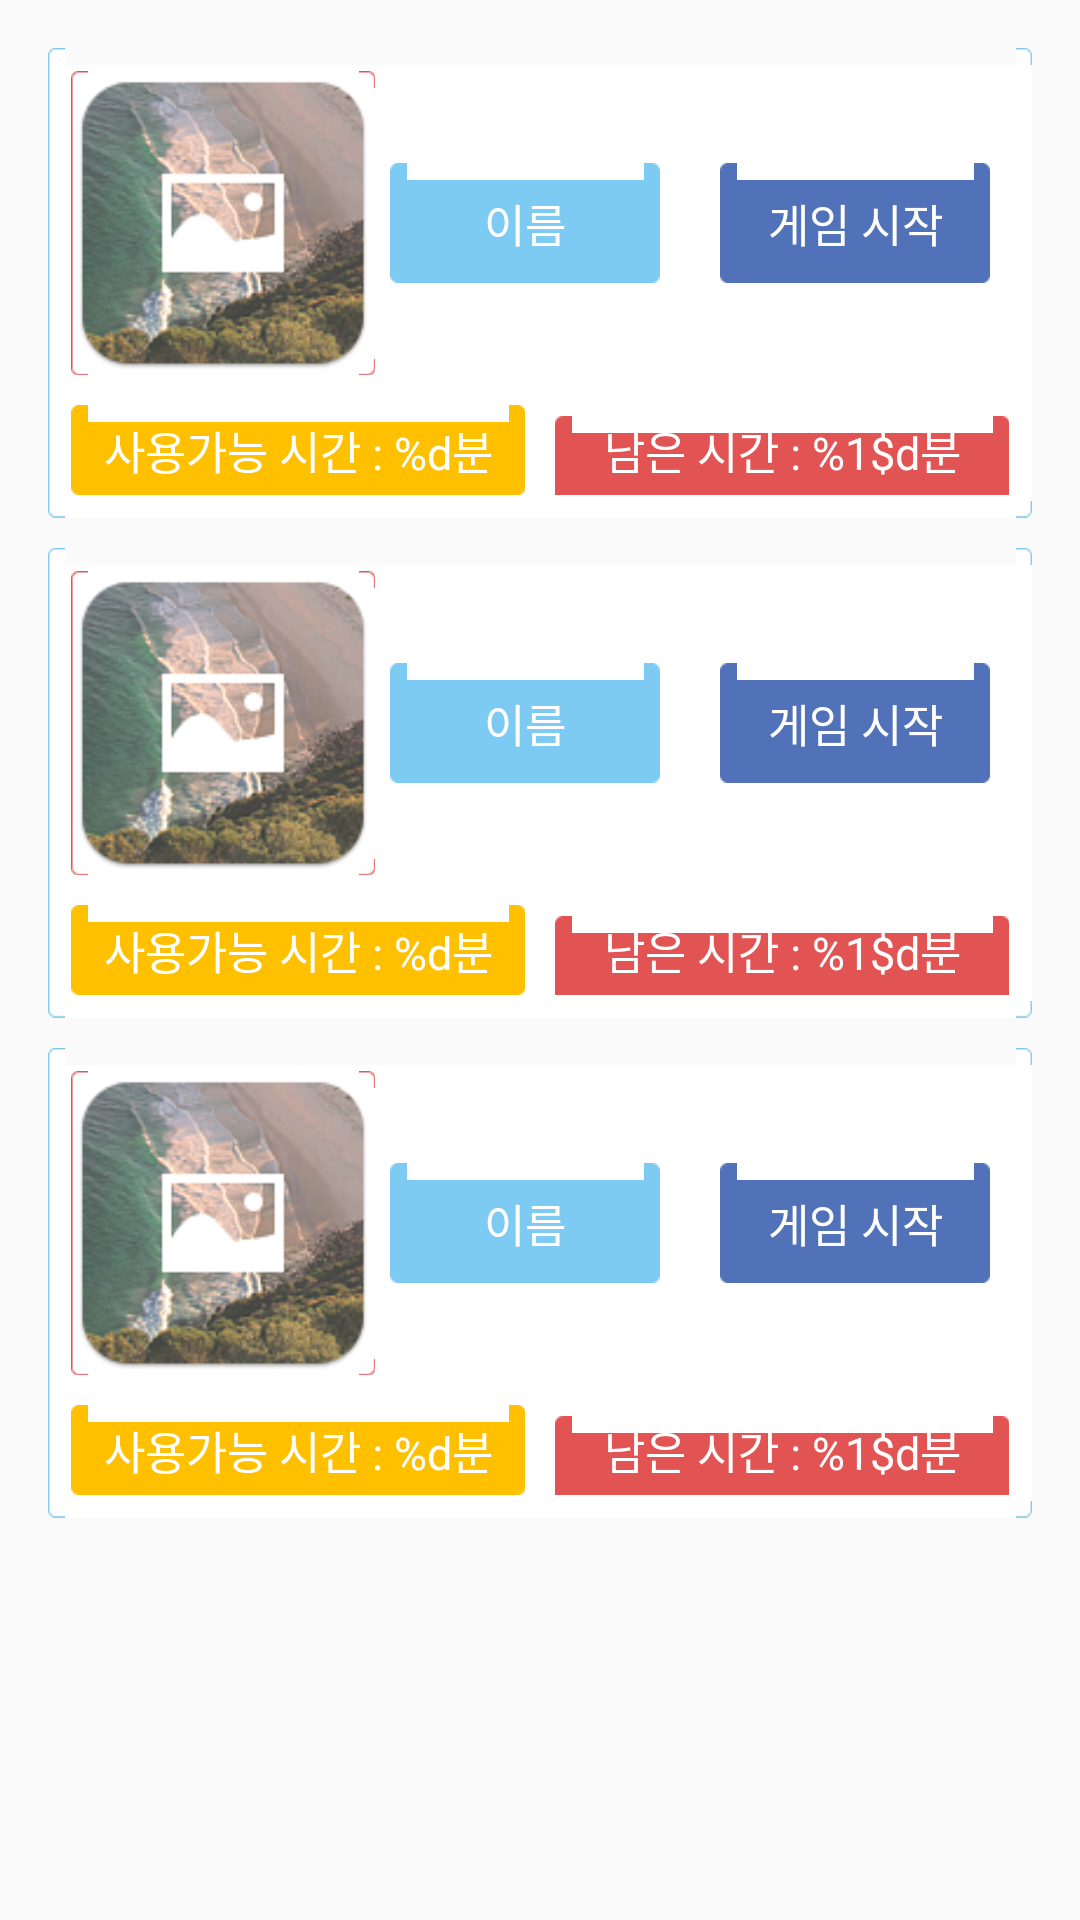

This screen was rendered from an Android layout file. Write that file and the resources it references.
<!-- AndroidManifest.xml: application theme AppTheme -->
<!-- res/layout/fragment_main.xml -->
<RelativeLayout xmlns:android="http://schemas.android.com/apk/res/android"
    xmlns:tools="http://schemas.android.com/tools"
    android:layout_width="match_parent"
    android:layout_height="match_parent"
    android:paddingLeft="@dimen/activity_horizontal_margin"
    android:paddingRight="@dimen/activity_horizontal_margin"
    android:paddingTop="@dimen/activity_vertical_margin"
    android:paddingBottom="@dimen/activity_vertical_margin"
    tools:context=".MainActivity$MainTimerFragment" >

    <LinearLayout
        android:id="@+id/name1_layout"
        android:layout_width="match_parent"
        android:layout_height="wrap_content"
        android:orientation="vertical"
        android:background="@drawable/comm_btn_invite_daum_normal">

        <LinearLayout
            android:layout_width="match_parent"
            android:layout_height="match_parent"
            android:orientation="horizontal"
            android:gravity="center_vertical"
            android:layout_marginTop="5dip">

            <LinearLayout
                android:layout_width="wrap_content"
                android:layout_height="wrap_content"
                android:layout_marginLeft="5dip"
                android:background="@drawable/comm_btn_invite_sms_normal">

                <ImageView
                    android:id="@+id/photo1"
                    android:layout_width="@dimen/photo_size"
                    android:layout_height="@dimen/photo_size"
                    android:gravity="center_horizontal"
                    android:scaleType="fitCenter"
                    android:src="@drawable/photo_add"/>
            </LinearLayout>

            <TextView
                android:id="@+id/name1"
                android:layout_width="90dip"
                android:layout_height="40dip"
                android:layout_marginLeft="5dip"
                android:gravity="center"
                android:text="@string/name_field"
                android:textSize="15dip"
                android:textColor="#FFFFFF"
                android:background="@drawable/comm_btn_invite_daum_pressed" />

            <TextView
                android:id="@+id/start1"
                android:layout_width="90dip"
                android:layout_height="40dip"
                android:layout_marginLeft="20dip"
                android:gravity="center"
                android:text="@string/timer_start"
                android:textSize="15dip"
                android:textColor="#FFFFFF"
                android:background="@drawable/start_btn"/>
        </LinearLayout>

        <LinearLayout
            android:layout_width="match_parent"
            android:layout_height="match_parent"
            android:orientation="horizontal"
            android:layout_marginTop="10dip"
            android:layout_marginLeft="5dip"
            android:layout_marginRight="5dip"
            android:layout_marginBottom="5dip">

            <TextView
                android:id="@+id/timer1"
                android:layout_width="0dip"
                android:layout_height="30dip"
                android:layout_weight="1"
                android:gravity="center"
                android:text="@string/timer_field"
                android:textSize="15dip"
                android:textColor="#FFFFFF"
                android:background="@drawable/comm_btn_invite_kakao_pressed" />

            <TextView
                android:id="@+id/remaintimer1"
                android:layout_width="0dip"
                android:layout_height="30dip"
                android:layout_weight="1"
                android:layout_marginLeft="10dip"
                android:gravity="center"
                android:text="@string/remain_timer_filed"
                android:textSize="15dip"
                android:textColor="#FFFFFF"
                android:background="@drawable/comm_btn_invite_sms_pressed" />
        </LinearLayout>
    </LinearLayout>

    <LinearLayout
        android:id="@+id/name2_layout"
        android:layout_width="match_parent"
        android:layout_height="wrap_content"
        android:layout_below="@+id/name1_layout"
        android:layout_marginTop="10dip"
        android:orientation="vertical"
        android:background="@drawable/comm_btn_invite_daum_normal" >

        <LinearLayout
            android:layout_width="match_parent"
            android:layout_height="match_parent"
            android:gravity="center_vertical"
            android:orientation="horizontal"
            android:layout_marginTop="5dip">

            <LinearLayout
                android:layout_width="wrap_content"
                android:layout_height="wrap_content"
                android:layout_marginLeft="5dip"
                android:background="@drawable/comm_btn_invite_sms_normal">

                <ImageView
                    android:id="@+id/photo2"
                    android:layout_width="@dimen/photo_size"
                    android:layout_height="@dimen/photo_size"
                    android:gravity="center_horizontal"
                    android:scaleType="fitCenter"
                    android:src="@drawable/photo_add"/>
            </LinearLayout>

            <TextView
                android:id="@+id/name2"
                android:layout_width="90dip"
                android:layout_height="40dip"
                android:gravity="center"
                android:layout_marginLeft="5dip"
                android:text="@string/name_field"
                android:textSize="15dip"
                android:textColor="#FFFFFF"
                android:background="@drawable/comm_btn_invite_daum_pressed" />

            <TextView
                android:id="@+id/start2"
                android:layout_width="90dip"
                android:layout_height="40dip"
                android:layout_marginLeft="20dip"
                android:gravity="center"
                android:text="@string/timer_start"
                android:textSize="15dip"
                android:textColor="#FFFFFF"
                android:background="@drawable/start_btn"/>
        </LinearLayout>

        <LinearLayout
            android:layout_width="match_parent"
            android:layout_height="match_parent"
            android:orientation="horizontal"
            android:layout_marginTop="10dip"
            android:layout_marginLeft="5dip"
            android:layout_marginRight="5dip"
            android:layout_marginBottom="5dip">

            <TextView
                android:id="@+id/timer2"
                android:layout_width="0dip"
                android:layout_height="30dip"
                android:layout_weight="1"
                android:gravity="center"
                android:text="@string/timer_field"
                android:textSize="15dip"
                android:textColor="#FFFFFF"
                android:background="@drawable/comm_btn_invite_kakao_pressed" />

            <TextView
                android:id="@+id/remaintimer2"
                android:layout_width="0dip"
                android:layout_height="30dip"
                android:layout_weight="1"
                android:layout_marginLeft="10dip"
                android:gravity="center"
                android:text="@string/remain_timer_filed"
                android:textSize="15dip"
                android:textColor="#FFFFFF"
                android:background="@drawable/comm_btn_invite_sms_pressed" />
        </LinearLayout>
    </LinearLayout>

    <LinearLayout
        android:id="@+id/name3_layout"
        android:layout_width="match_parent"
        android:layout_height="wrap_content"
        android:layout_below="@+id/name2_layout"
        android:layout_marginTop="10dip"
        android:orientation="vertical"
        android:background="@drawable/comm_btn_invite_daum_normal">

        <LinearLayout
            android:layout_width="match_parent"
            android:layout_height="match_parent"
            android:gravity="center_vertical"
            android:orientation="horizontal"
            android:layout_marginTop="5dip">

            <LinearLayout
                android:layout_width="wrap_content"
                android:layout_height="wrap_content"
                android:layout_marginLeft="5dip"
                android:background="@drawable/comm_btn_invite_sms_normal">

                <ImageView
                    android:id="@+id/photo3"
                    android:layout_width="@dimen/photo_size"
                    android:layout_height="@dimen/photo_size"
                    android:gravity="center_horizontal"
                    android:scaleType="fitCenter"
                    android:src="@drawable/photo_add"/>
            </LinearLayout>

            <TextView
                android:id="@+id/name3"
                android:layout_width="90dip"
                android:layout_height="40dip"
                android:gravity="center"
                android:layout_marginLeft="5dip"
                android:text="@string/name_field"
                android:textSize="15dip"
                android:textColor="#FFFFFF"
                android:background="@drawable/comm_btn_invite_daum_pressed" />

            <TextView
                android:id="@+id/start3"
                android:layout_width="90dip"
                android:layout_height="40dip"
                android:layout_marginLeft="20dip"
                android:gravity="center"
                android:text="@string/timer_start"
                android:textSize="15dip"
                android:textColor="#FFFFFF"
                android:background="@drawable/start_btn"/>
        </LinearLayout>

        <LinearLayout
            android:layout_width="match_parent"
            android:layout_height="match_parent"
            android:orientation="horizontal"
            android:layout_marginTop="10dip"
            android:layout_marginLeft="5dip"
            android:layout_marginRight="5dip"
            android:layout_marginBottom="5dip">

            <TextView
                android:id="@+id/timer3"
                android:layout_width="0dip"
                android:layout_height="30dip"
                android:layout_weight="1"
                android:gravity="center"
                android:text="@string/timer_field"
                android:textSize="15dip"
                android:textColor="#FFFFFF"
                android:background="@drawable/comm_btn_invite_kakao_pressed" />

            <TextView
                android:id="@+id/remaintimer3"
                android:layout_width="0dip"
                android:layout_height="30dip"
                android:layout_weight="1"
                android:layout_marginLeft="10dip"
                android:gravity="center"
                android:text="@string/remain_timer_filed"
                android:textSize="15dip"
                android:textColor="#FFFFFF"
                android:background="@drawable/comm_btn_invite_sms_pressed" />
        </LinearLayout>
    </LinearLayout>
</RelativeLayout>
<!-- resources referenced by this layout -->
<resources>
  <dimen name="activity_horizontal_margin">16dip</dimen>
  <dimen name="activity_vertical_margin">16dip</dimen>
  <dimen name="photo_size">100dip</dimen>
  <!-- drawable photo_add: png bitmap (drawable-xhdpi, 35533 bytes) -->
  <!-- drawable start_btn (drawable) -->
  <?xml version="1.0" encoding="utf-8"?>
  <selector xmlns:android="http://schemas.android.com/apk/res/android">
      <item android:state_selected="true" android:drawable="@drawable/comm_btn_join_fb_pressed" />
      <item android:state_pressed="true" android:drawable="@drawable/comm_btn_join_fb_pressed" />
      <item android:drawable="@drawable/comm_btn_join_fb_normal" />
  </selector>
  <string name="name_field">이름</string>
  <string name="remain_timer_filed">남은 시간 : %1$d분 %2$d초</string>
  <string name="timer_field">사용가능 시간 : %d분</string>
  <string name="timer_start">게임 시작</string>
  <style name="AppTheme" parent="Theme.AppCompat.Light.DarkActionBar">
          
          <item name="android:actionBarStyle">@style/MyActionBar</item>
          <item name="android:actionBarTabStyle">@style/MyActionBarTab</item>
  
          <item name="android:actionBarDivider">@null</item>
      </style>
  <style name="MyActionBar" parent="Widget.AppCompat.Light.ActionBar.Solid">
          <item name="android:background">@color/actionbar_background</item>
          <item name="android:titleTextStyle">@style/MyActionBarTitleText</item>
      </style>
  <style name="MyActionBarTab" parent="Widget.AppCompat.Light.ActionBar.TabBar">
          <item name="android:background">@drawable/actionbar_tab_indicator</item>
          <item name="android:gravity">center</item>
      </style>
  <color name="actionbar_background">#FFFCC3C3</color>
  <style name="MyActionBarTitleText" parent="TextAppearance.AppCompat.Widget.ActionBar.Title">
          <item name="android:textColor">@color/white</item>
      </style>
  <!-- drawable actionbar_tab_indicator (drawable) -->
  <?xml version="1.0" encoding="utf-8"?>
  <selector xmlns:android="http://schemas.android.com/apk/res/android">
      
  
      
      <item android:state_focused="false" android:state_selected="false"
          android:state_pressed="false"
          android:drawable="@color/actionbar_tab_not_select" />
      <item android:state_focused="false" android:state_selected="true"
          android:state_pressed="false"
          android:drawable="@color/actionbar_tab_select" />
  
      
      <item android:state_focused="true" android:state_selected="false"
          android:state_pressed="false"
          android:drawable="@color/actionbar_tab_not_select" />
      <item android:state_focused="true" android:state_selected="true"
          android:state_pressed="false"
          android:drawable="@color/actionbar_tab_select" />
  
  
      
  
      
      <item android:state_focused="false" android:state_selected="false"
          android:state_pressed="true"
          android:drawable="@color/actionbar_tab_pressed" />
      <item android:state_focused="false" android:state_selected="true"
          android:state_pressed="true"
          android:drawable="@color/actionbar_tab_pressed" />
  
      
      <item android:state_focused="true" android:state_selected="false"
          android:state_pressed="true"
          android:drawable="@color/actionbar_tab_pressed" />
      <item android:state_focused="true" android:state_selected="true"
          android:state_pressed="true"
          android:drawable="@color/actionbar_tab_pressed" />
  
  </selector>
  <color name="white">#FFFFFFFF</color>
  <color name="actionbar_tab_not_select">#FFFB9B9B</color>
  <color name="actionbar_tab_select">#FFFC7979</color>
  <color name="actionbar_tab_pressed">#FFFB6D6D</color>
</resources>
